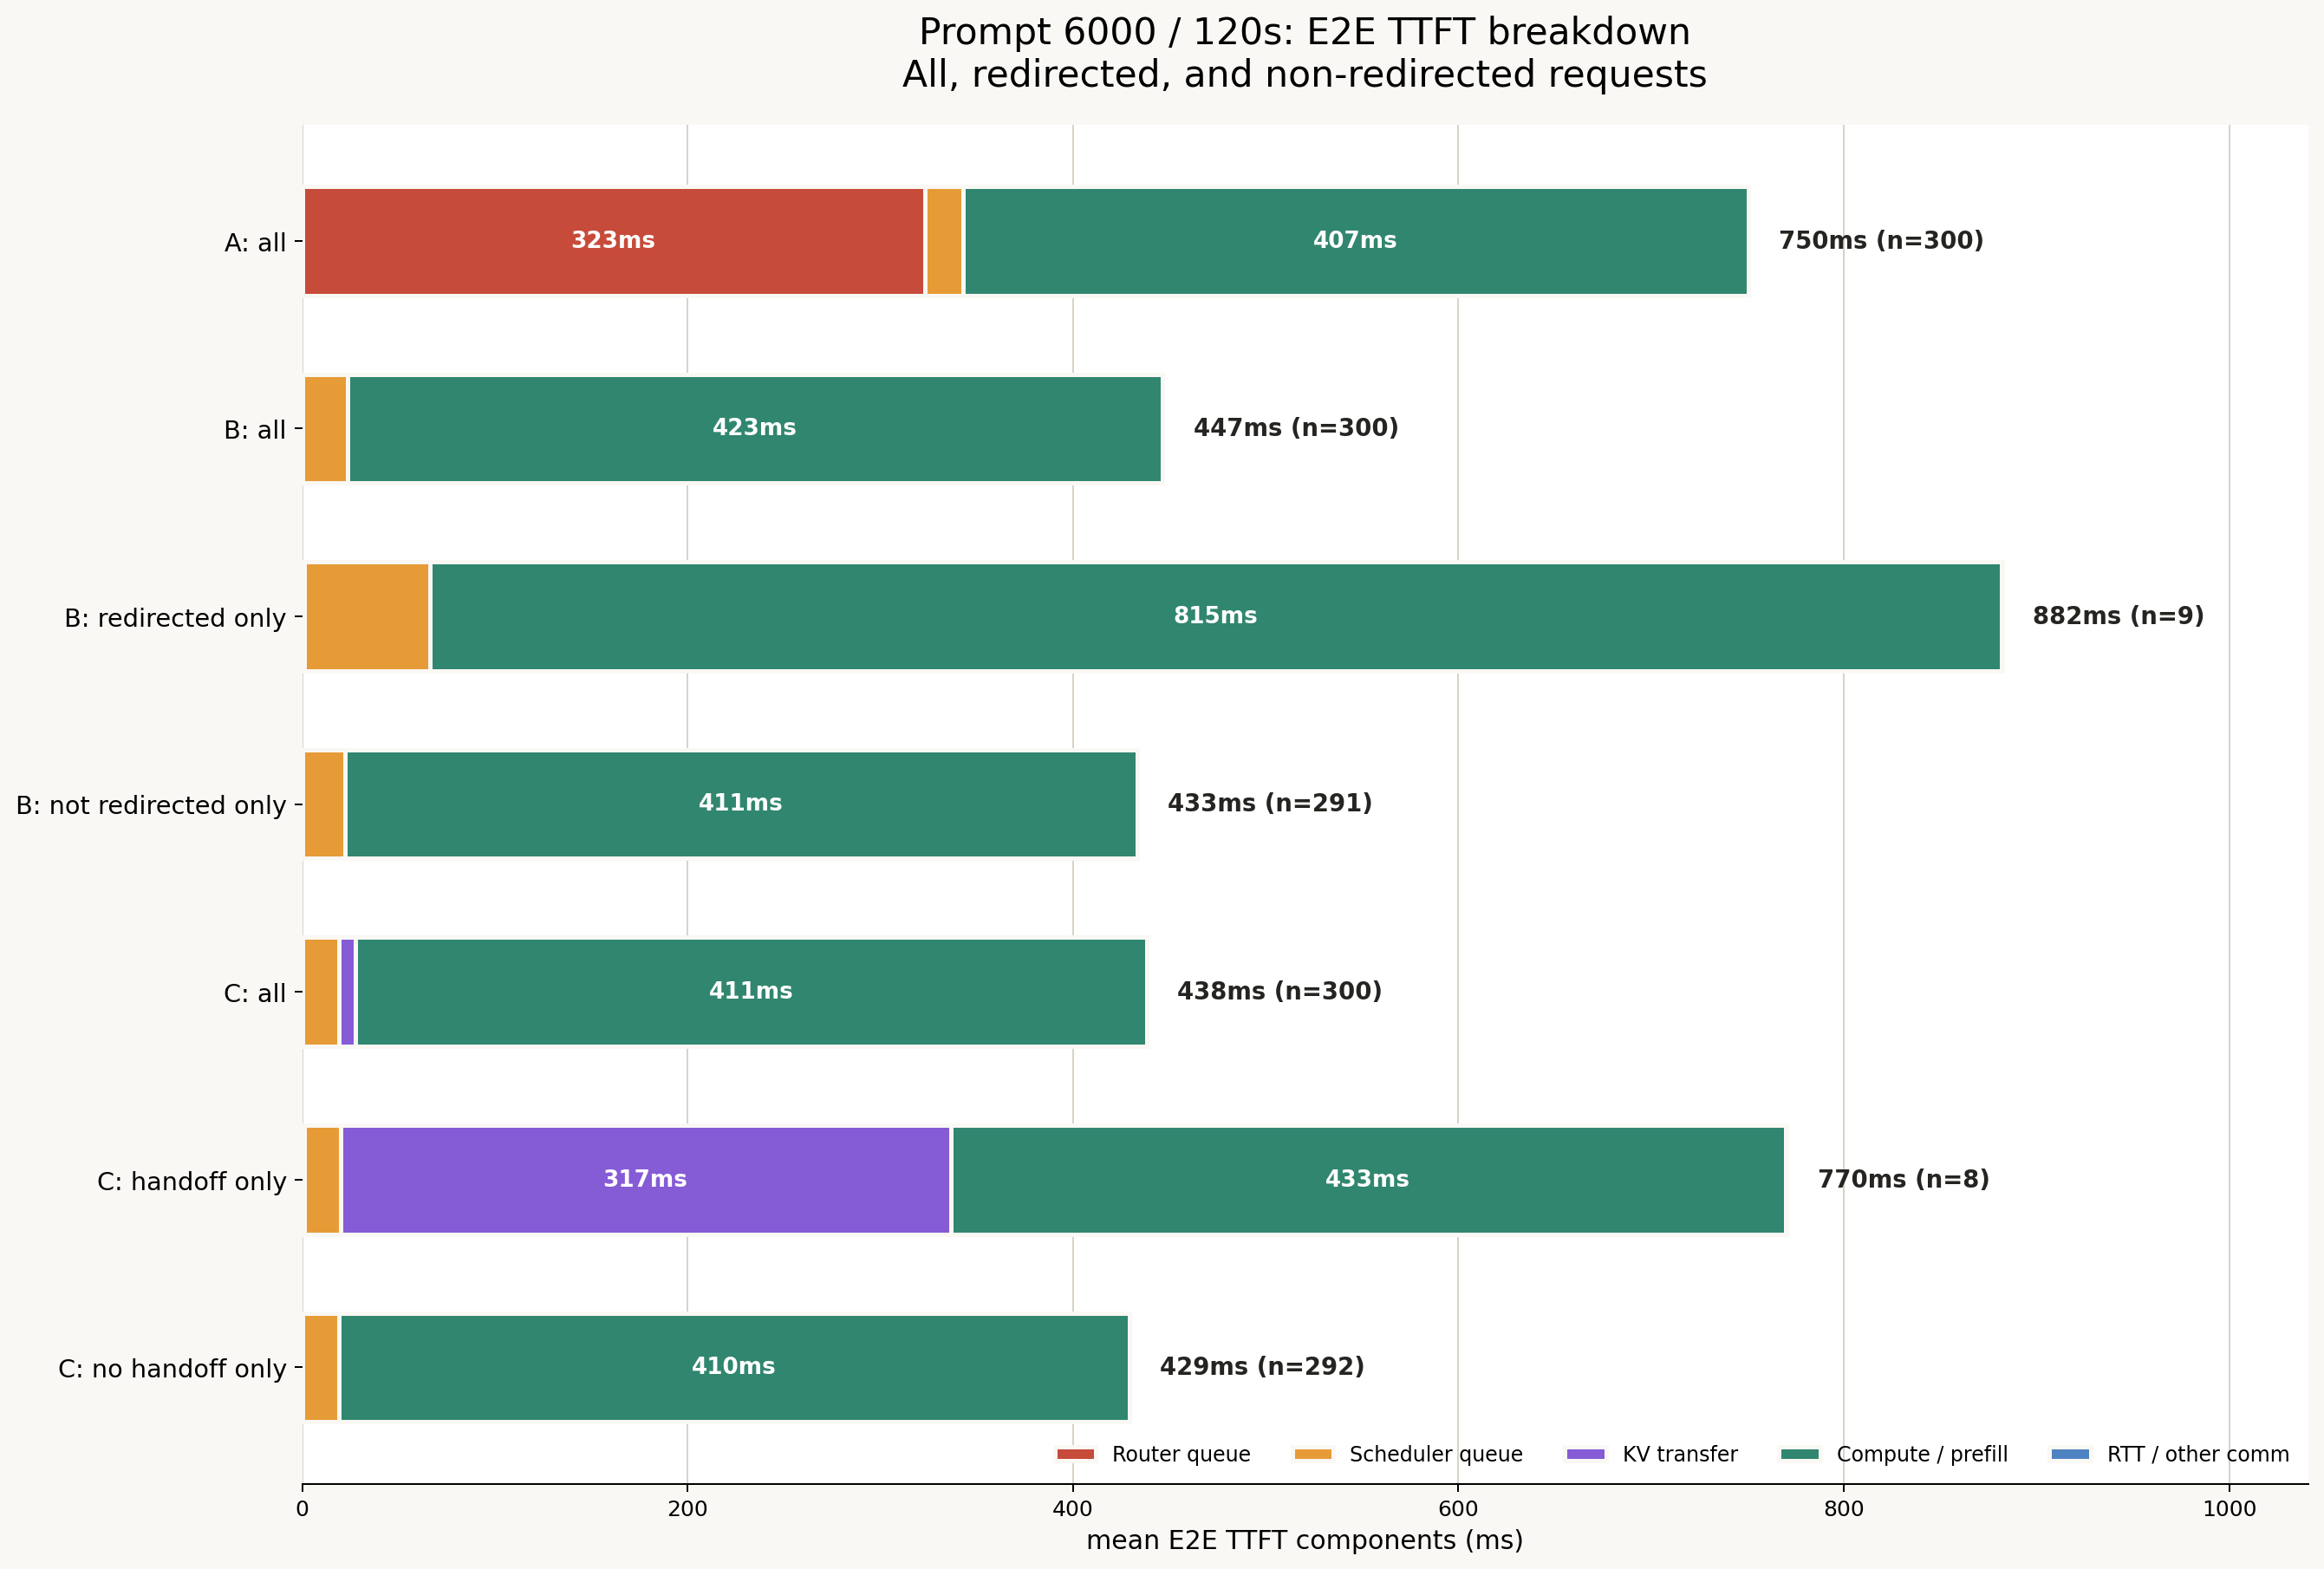

The data file committed next to this chart (first rows):
series, request_count, Router queue, Scheduler queue, KV transfer, Compute / prefill, RTT / other comm, Total
A: all, 300, 323, 20.16, 0.000000, 407.2, 0.000000, 750.4
B: all, 300, 0.03133, 23.42, 0.000000, 423.2, 0.01858, 446.6
B: redirected only, 9, 1.044, 65.21, 0.000000, 815.4, 0.6194, 882.3
B: not redirected only, 291, 0.000000, 22.13, 0.000000, 411, 0.000000, 433.2
C: all, 300, 0.03041, 19.23, 8.446, 410.7, 0.01652, 438.4
C: handoff only, 8, 1.14, 18.66, 316.7, 433.3, 0.6194, 770.4
C: no handoff only, 292, 0.000000, 19.25, 0.000000, 410, 0.000000, 429.3
